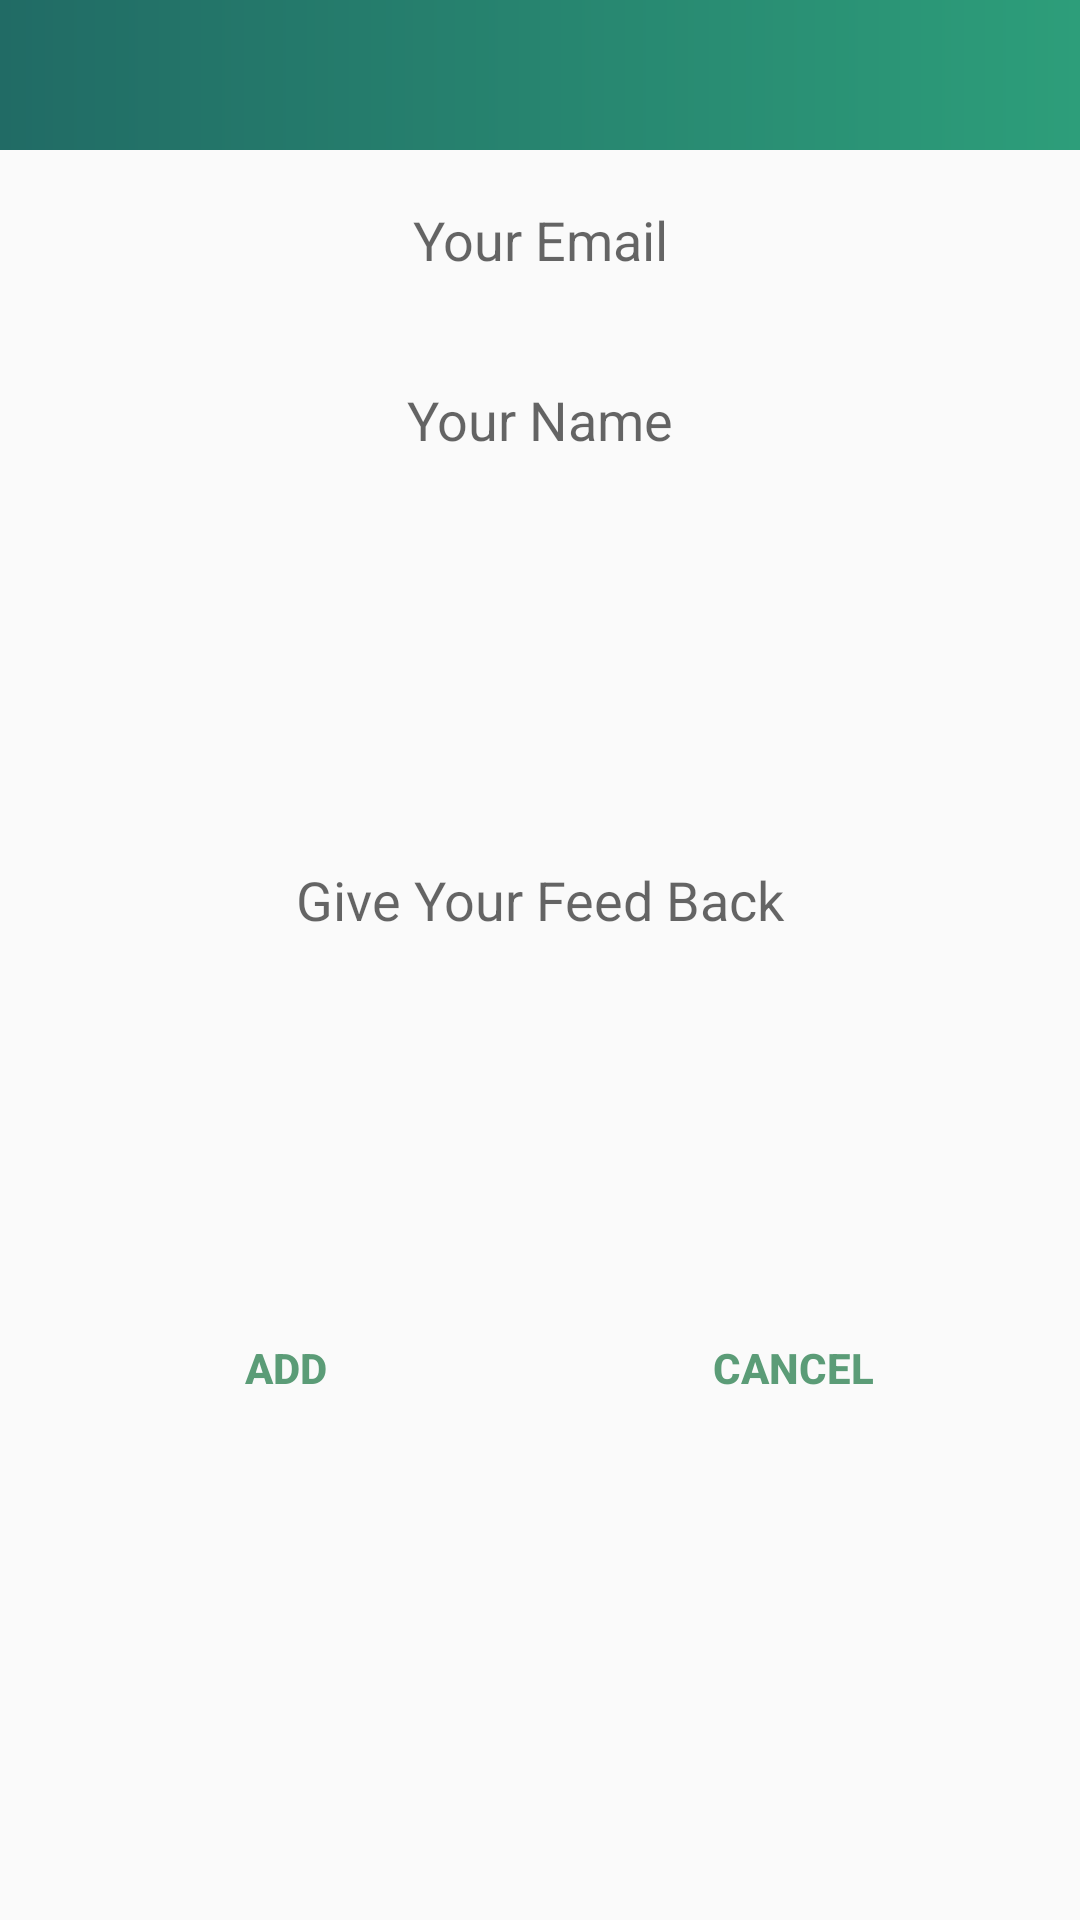

Write the Android layout XML for this screen, with the resource values it uses.
<!-- AndroidManifest.xml: application theme AppTheme -->
<!-- res/layout/activity_feedback.xml -->
<?xml version="1.0" encoding="utf-8"?>
<LinearLayout xmlns:android="http://schemas.android.com/apk/res/android"
    xmlns:app="http://schemas.android.com/apk/res-auto"
    xmlns:tools="http://schemas.android.com/tools"
    android:layout_width="match_parent"
    android:orientation="vertical"
    android:layout_height="match_parent"

    tools:context=".Home.Feedback">
    <android.support.design.widget.AppBarLayout
        android:layout_width="match_parent"
        android:layout_height="50dp"
        android:background="@drawable/toolbar_outliner"
        >

    <android.support.v7.widget.Toolbar
        android:layout_width="match_parent"
        android:layout_height="wrap_content"
        android:id="@+id/ToolBars">
    </android.support.v7.widget.Toolbar>
    </android.support.design.widget.AppBarLayout>
    <EditText
        android:id="@+id/editTextemail"
        android:layout_margin="5dp"
        android:layout_width="match_parent"
        android:layout_height="50dp"
        android:ems="10"
        android:layout_below="@+id/tolbarsss_feedback"
        android:background="@drawable/outerline"
        android:hint="Your Email"
        android:textAlignment="center"

        />
    <EditText
        android:id="@+id/editTextname"
        android:layout_margin="5dp"
        android:layout_width="match_parent"
        android:layout_height="50dp"
        android:ems="10"
        android:layout_below="@+id/editTextemail"
        android:background="@drawable/outerline"
        android:hint="Your Name"
        android:textAlignment="center"

        />

    <EditText
        android:id="@+id/editText"
        android:layout_margin="5dp"
        android:layout_width="match_parent"
        android:layout_height="250dp"
        android:ems="10"
        android:layout_below="@+id/editTextname"
        android:background="@drawable/outerline"
        android:hint="Give Your Feed Back"
        android:textAlignment="center"

        />
    <LinearLayout
        android:id="@+id/linaers"
        android:layout_width="match_parent"
        android:layout_height="52dp"
        android:layout_below="@+id/editText"
        android:gravity="center_horizontal"
        android:orientation="horizontal"
        android:weightSum="100"
        tools:ignore="MissingConstraints"
        tools:layout_editor_absoluteX="0dp"
        tools:layout_editor_absoluteY="397dp">

        <Button
            android:id="@+id/btn_adds"
            android:layout_width="115dp"
            android:layout_height="match_parent"
            android:layout_weight="40"
            android:textColor="@color/textcolor"
            android:textStyle="bold"
            android:layout_margin="5dp"
            android:background="@drawable/outerline"
            android:text="Add" />

        <Button
            android:id="@+id/cancel_btns"
            android:layout_width="115dp"
            android:layout_height="match_parent"
            android:layout_weight="40"

            android:layout_margin="5dp"
            android:background="@drawable/outerline"
            android:text="Cancel"
            android:textStyle="bold"
            android:textColor="@color/textcolor"
            />
    </LinearLayout>
</LinearLayout>
<!-- resources referenced by this layout -->
<resources>
  <color name="textcolor">#5b9c77</color>
  <!-- drawable toolbar_outliner (drawable) -->
  <?xml version="1.0" encoding="utf-8"?>
  <shape xmlns:android="http://schemas.android.com/apk/res/android"
      android:shape="rectangle">
      <gradient android:startColor="#2d9e7a"
          android:endColor="#216b65"
          android:angle="180" />
      <corners android:bottomRightRadius="0dp"
          android:bottomLeftRadius="0dp"
          android:topRightRadius="0dp"
          android:topLeftRadius="0dp"/>
  
  </shape>
  <style name="AppTheme" parent="Theme.AppCompat.Light.NoActionBar">
          
          <item name="colorPrimary">@color/colorPrimary</item>
          <item name="colorPrimaryDark">@color/colorPrimaryDark</item>
          <item name="colorAccent">@color/colorAccent</item>
  
      </style>
  <color name="colorPrimary">#24735c</color>
  <color name="colorPrimaryDark">#c5093b1e</color>
  <color name="colorAccent">#c7e6dc</color>
</resources>
